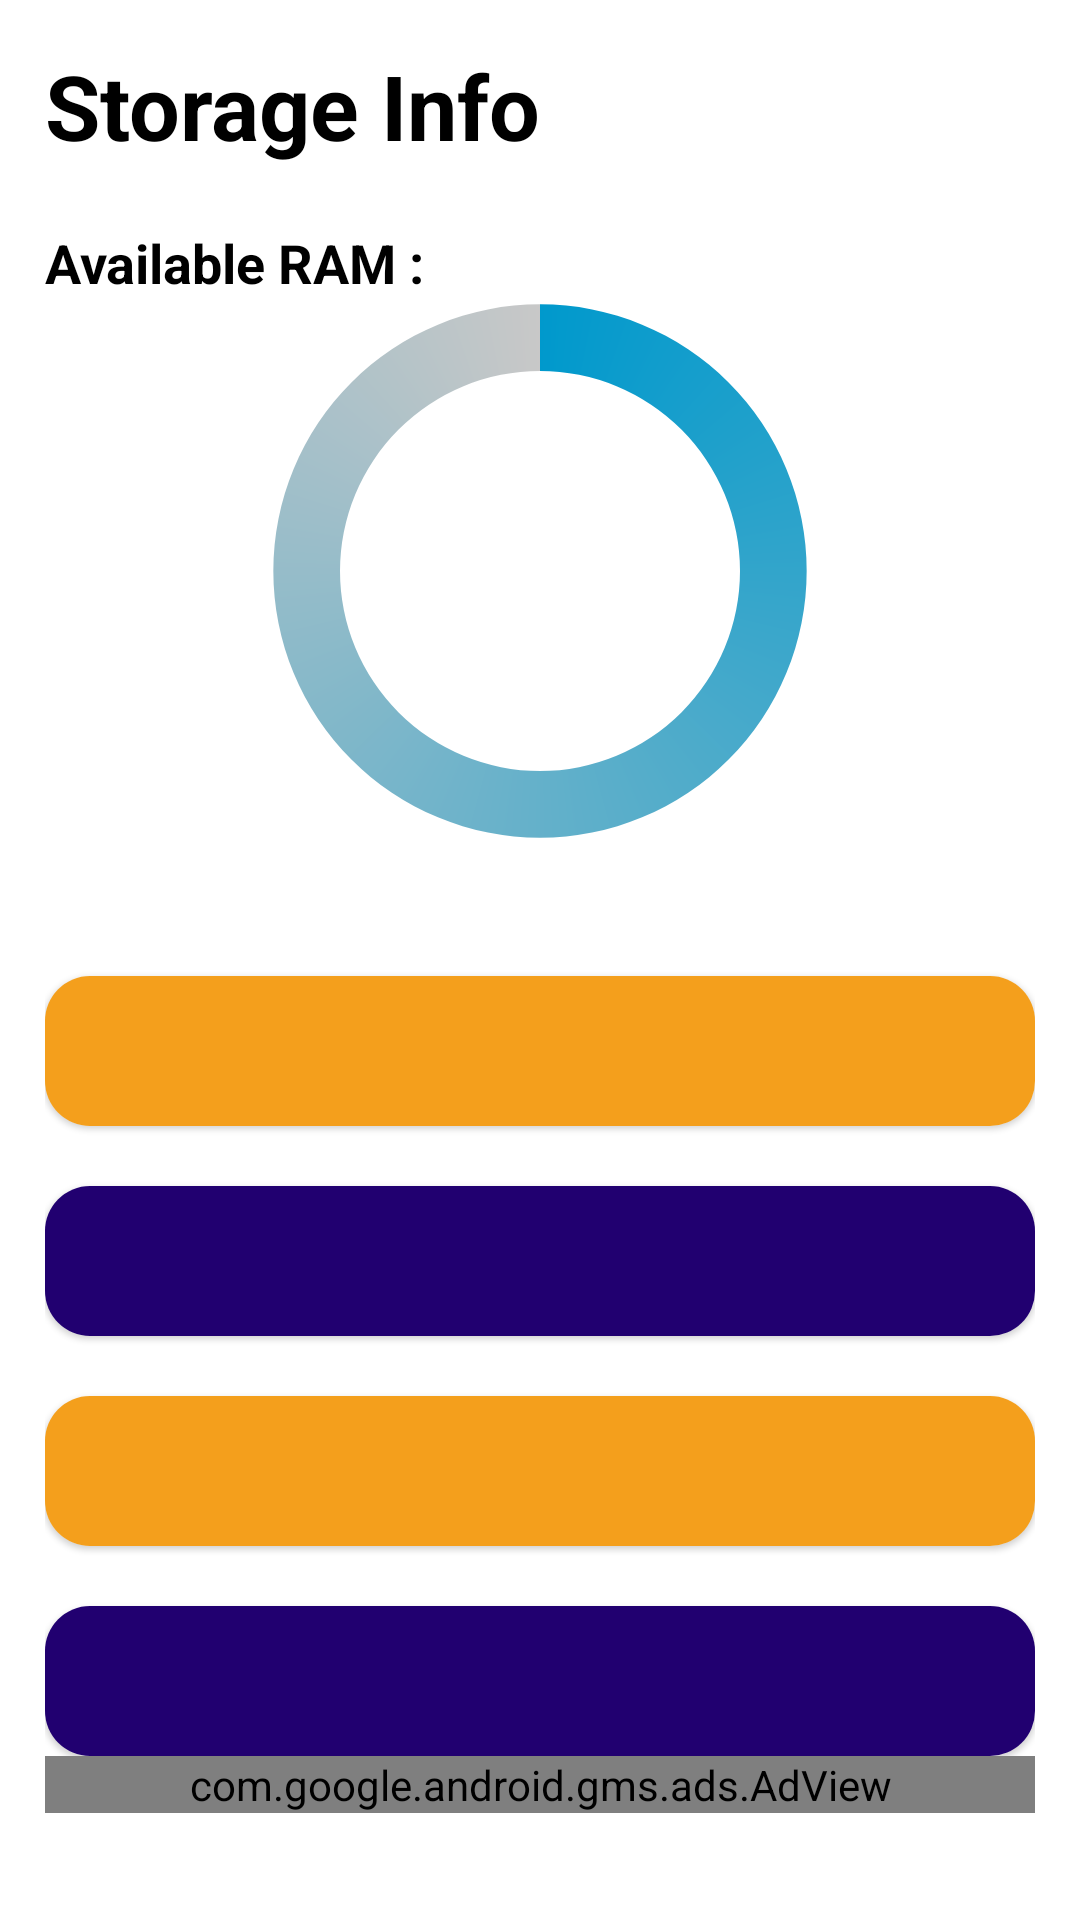

Android layout source for this screen:
<!-- AndroidManifest.xml: application theme Theme.MobileDeviceInfoApp -->
<!-- res/layout/activity_network.xml -->
<?xml version="1.0" encoding="utf-8"?>
<ScrollView xmlns:android="http://schemas.android.com/apk/res/android"
    xmlns:app="http://schemas.android.com/apk/res-auto"
    xmlns:tools="http://schemas.android.com/tools"
    android:layout_width="match_parent"
    android:layout_height="match_parent"
    android:background="@color/Background"
    tools:context=".NetworkActivity">

    <LinearLayout
        android:layout_width="match_parent"
        android:layout_height="wrap_content"
        android:orientation="vertical"
        android:padding="15dp">

    <TextView
        android:layout_width="wrap_content"
        android:layout_height="wrap_content"
        android:text="Storage Info"
        android:textSize="30sp"
        android:textStyle="bold"
        android:textColor="@color/Textcolor"/>



    <RelativeLayout
        android:layout_width="wrap_content"
        android:layout_centerInParent="true"
        android:layout_height="wrap_content"
        android:layout_marginTop="20dp">

        <TextView
            android:layout_width="match_parent"
            android:layout_height="wrap_content"
            android:text="Available RAM : "
            android:textStyle="bold"
            android:textSize="18sp"
            android:textColor="@color/Textcolor"/>


        <ProgressBar
        android:id="@+id/progressBar"
        style="?android:attr/progressBarStyleHorizontal"
        android:layout_width="200dp"
        android:layout_height="200dp"
        android:layout_centerInParent="true"
        android:max="100"
        android:progressDrawable="@drawable/custom_drawable"
        android:secondaryProgress="0"
            android:layout_marginTop="30dp"/>

    <TextView
        android:id="@+id/list2"
        android:layout_width="match_parent"
        android:layout_height="wrap_content"
        android:layout_alignBottom="@+id/progressBar"
        android:layout_centerInParent="true"
        android:layout_centerHorizontal="true"
        android:textAlignment="center"
        android:textAppearance="?android:attr/textAppearanceSmall"
        android:gravity="center_horizontal"
        android:textSize="30sp"
        android:textColor="@color/Textcolor"
        android:textStyle="bold"/>



    </RelativeLayout>



    <LinearLayout
        android:layout_width="match_parent"
        android:layout_height="wrap_content"
        android:orientation="vertical">

        <com.google.android.material.card.MaterialCardView
            android:layout_width="match_parent"
            android:layout_height="50dp"
            app:cardCornerRadius="15dp"
            android:layout_marginTop="20dp">

        <RelativeLayout
            android:layout_width="match_parent"
            android:layout_height="match_parent"
            android:background="#F49F1C"
            android:padding="10dp">

    <TextView
        android:id="@+id/netinfo"
        android:layout_width="match_parent"
        android:layout_height="wrap_content"
        android:text=""
        android:textSize="19sp"
        android:textStyle="bold"
        android:textColor="#ffffff"/>

        </RelativeLayout>
        </com.google.android.material.card.MaterialCardView>

        <com.google.android.material.card.MaterialCardView
            android:layout_width="match_parent"
            android:layout_height="50dp"
            app:cardCornerRadius="15dp"
            android:layout_marginTop="20dp">

        <RelativeLayout
            android:layout_width="match_parent"
            android:layout_height="match_parent"
            android:background="#210070"
            android:padding="10dp">



    <TextView
        android:id="@+id/list"
        android:layout_width="match_parent"
        android:layout_height="wrap_content"
        android:text=""
        android:textSize="19sp"
        android:textStyle="bold"
        android:textColor="#ffffff"/>
        </RelativeLayout>
        </com.google.android.material.card.MaterialCardView>

        <com.google.android.material.card.MaterialCardView
            android:layout_width="match_parent"
            android:layout_height="50dp"
            app:cardCornerRadius="15dp"
            android:layout_marginTop="20dp">

        <RelativeLayout
            android:layout_width="match_parent"
            android:layout_height="match_parent"
            android:background="#F49F1C"
            android:padding="10dp">

    <TextView
        android:id="@+id/list1"
        android:layout_width="match_parent"
        android:layout_height="wrap_content"
        android:text=""
        android:textSize="19sp"
        android:textStyle="bold"
        android:textColor="#ffffff"/>

        </RelativeLayout>
        </com.google.android.material.card.MaterialCardView>



        <com.google.android.material.card.MaterialCardView
            android:layout_width="match_parent"
            android:layout_height="50dp"
            app:cardCornerRadius="15dp"
            android:layout_marginTop="20dp">

        <RelativeLayout
            android:layout_width="match_parent"
            android:layout_height="match_parent"
            android:background="#210070"
            android:padding="10dp">

    <TextView
        android:id="@+id/list3"
        android:layout_width="match_parent"
        android:layout_height="wrap_content"
        android:text=""
        android:textSize="19sp"
        android:textStyle="bold"
        android:textColor="#ffffff"/>
        </RelativeLayout>
        </com.google.android.material.card.MaterialCardView>
    </LinearLayout>


        <RelativeLayout
            android:layout_width="match_parent"
            android:layout_height="wrap_content">

            <com.google.android.gms.ads.AdView
                xmlns:ads="http://schemas.android.com/apk/res-auto"
                android:id="@+id/adView"
                android:layout_width="match_parent"
                android:layout_height="wrap_content"
                android:layout_alignParentBottom="true"
                android:layout_centerHorizontal="true"
                ads:adSize="BANNER"
                ads:adUnitId="ca-app-pub-7557609468922859/4602007997">



            </com.google.android.gms.ads.AdView>

        </RelativeLayout>

    </LinearLayout>




</ScrollView>
<!-- resources referenced by this layout -->
<resources>
  <color name="Background">#ffffff</color>
  <color name="Textcolor">#000</color>
  <!-- drawable custom_drawable (drawable) -->
  <?xml version="1.0" encoding="utf-8"?>
  <rotate xmlns:android="http://schemas.android.com/apk/res/android"
      android:fromDegrees="-90"
      android:pivotX="50%"
      android:pivotY="50%"
      android:toDegrees="270" >
  
      <shape
          android:shape="ring"
          android:useLevel="false" >
          <gradient
              android:centerY="0.5"
              android:endColor="#C8C8C8"
              android:startColor="#0099CC"
              android:type="sweep"
              android:useLevel="false" />
      </shape>
  
  </rotate>
  <style name="Theme.MobileDeviceInfoApp" parent="Theme.MaterialComponents.DayNight.NoActionBar">
          
          <item name="colorPrimary">@color/purple_500</item>
          <item name="colorPrimaryVariant">@color/black</item>
          <item name="colorOnPrimary">@color/white</item>
          
          <item name="colorSecondary">@color/teal_200</item>
          <item name="colorSecondaryVariant">@color/teal_700</item>
          <item name="colorOnSecondary">@color/black</item>
          
          <item name="android:statusBarColor" tools:targetApi="l">?attr/colorPrimaryVariant</item>
          
      </style>
  <color name="purple_500">#FF6200EE</color>
  <color name="black">#ffffff</color>
  <color name="white">#FFFFFF</color>
  <color name="teal_200">#FF03DAC5</color>
  <color name="teal_700">#FF018786</color>
</resources>
